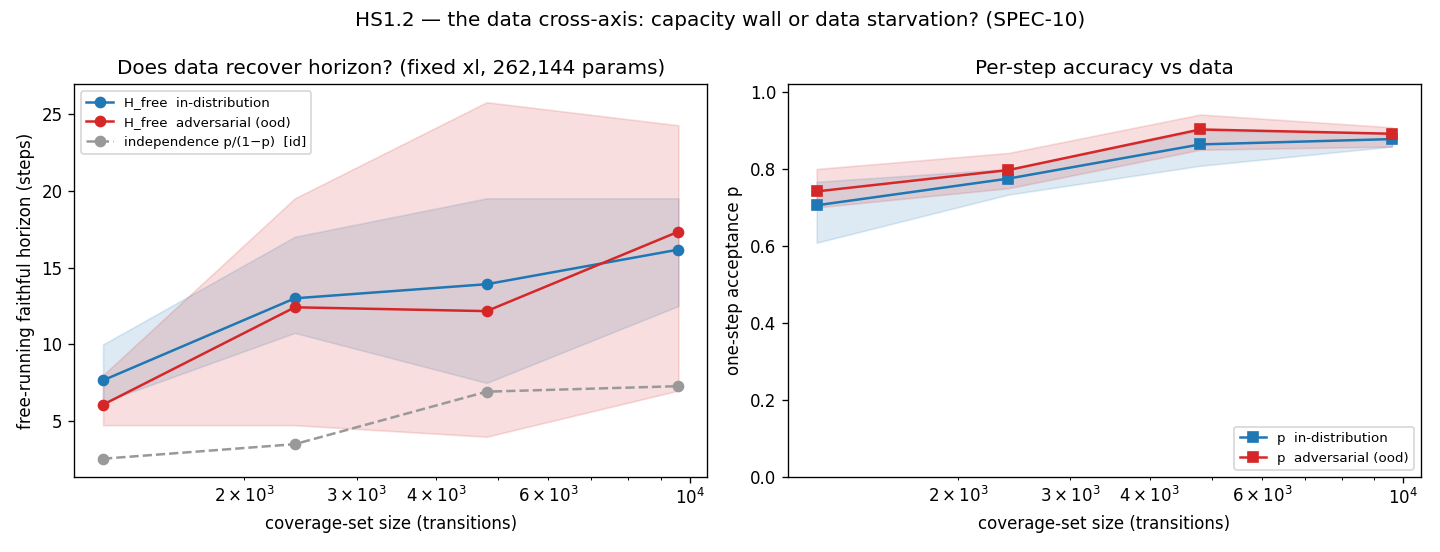

The table this chart was drawn from, first rows:
n_train, n_seeds, metric, mean, ci_lo, ci_hi, n
1200, 12, one_step_acc_id, 0.7056, 0.6083, 0.7667, 3
1200, 12, h_free_id, 7.667, 6.25, 10, 3
1200, 12, h_indep_id, 2.57, 1.553, 3.286, 3
1200, 12, horizon_efficiency_id, 3.187, 2.054, 4.024, 3
1200, 12, one_step_acc_ood, 0.7417, 0.7, 0.8, 3
1200, 12, h_free_ood, 6.083, 4.75, 8, 3
1200, 12, h_indep_ood, 2.99, 2.333, 4, 3
1200, 12, horizon_efficiency_ood, 2.193, 1.188, 3.034, 3
2400, 24, one_step_acc_id, 0.775, 0.7333, 0.8, 3
2400, 24, h_free_id, 13, 10.75, 17, 3
2400, 24, h_indep_id, 3.517, 2.75, 4, 3
2400, 24, horizon_efficiency_id, 3.943, 2.688, 6.182, 3
2400, 24, one_step_acc_ood, 0.7972, 0.75, 0.8417, 3
2400, 24, h_free_ood, 12.42, 4.75, 19.5, 3
2400, 24, h_indep_ood, 4.105, 3, 5.316, 3
2400, 24, horizon_efficiency_ood, 3.367, 0.8936, 4.875, 3
4800, 48, one_step_acc_id, 0.8639, 0.8083, 0.9, 3
4800, 48, h_free_id, 13.92, 7.5, 19.5, 3
4800, 48, h_indep_id, 6.93, 4.217, 9, 3
4800, 48, horizon_efficiency_id, 1.998, 1.639, 2.575, 3
4800, 48, one_step_acc_ood, 0.9028, 0.85, 0.9417, 3
4800, 48, h_free_ood, 12.17, 4, 25.75, 3
4800, 48, h_indep_ood, 10.94, 5.667, 16.14, 3
4800, 48, horizon_efficiency_ood, 0.9716, 0.6136, 1.595, 3
9600, 96, one_step_acc_id, 0.8778, 0.8583, 0.8917, 3
9600, 96, h_free_id, 16.17, 12.5, 19.5, 3
9600, 96, h_indep_id, 7.287, 6.059, 8.231, 3
9600, 96, horizon_efficiency_id, 2.305, 1.519, 3.218, 3
9600, 96, one_step_acc_ood, 0.8917, 0.8583, 0.9083, 3
9600, 96, h_free_ood, 17.33, 7, 24.25, 3
9600, 96, h_indep_ood, 8.626, 6.059, 9.909, 3
9600, 96, horizon_efficiency_ood, 1.899, 1.155, 2.447, 3
